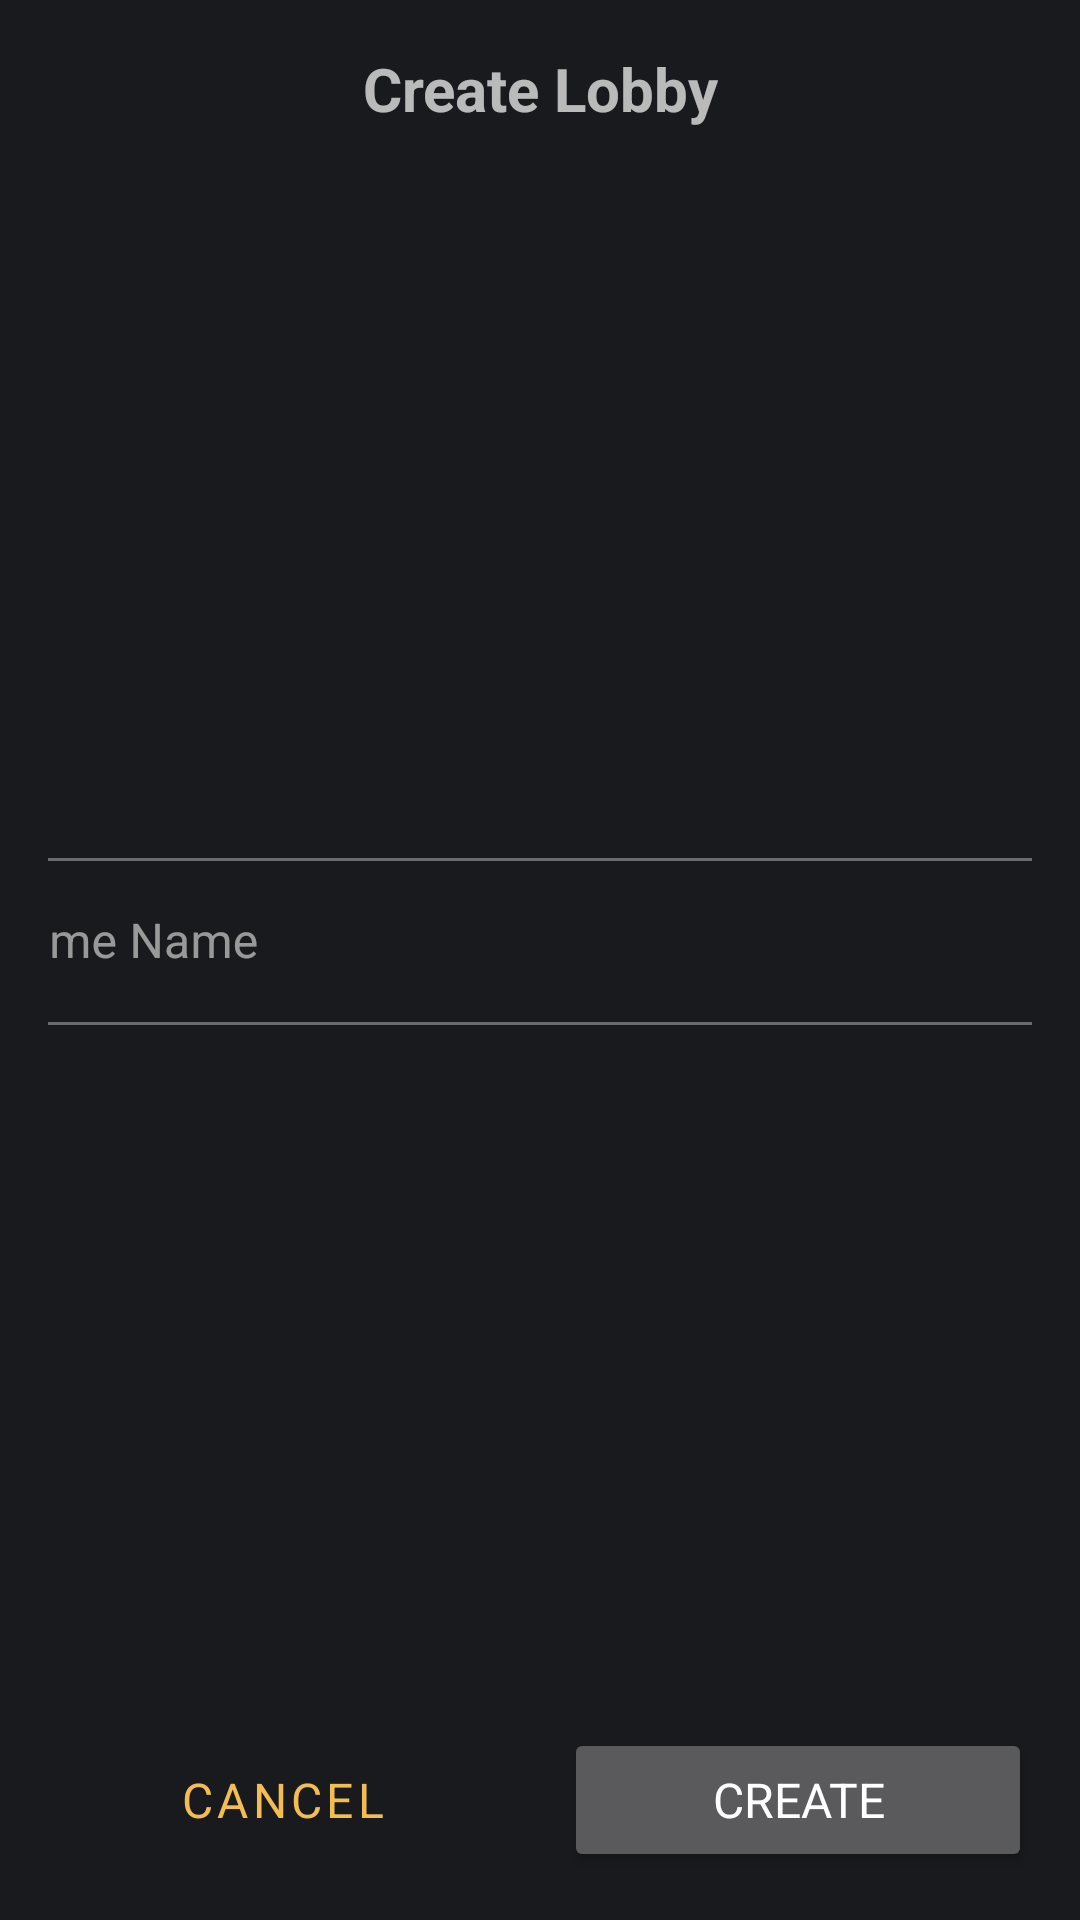

Here is an Android app screen rendered from its layout file. Give the layout XML and the strings, colors and styles it references.
<!-- AndroidManifest.xml: application theme AppTheme -->
<!-- res/layout/fragment_create_lobby_dialog.xml -->
<?xml version="1.0" encoding="utf-8"?>
<layout xmlns:android="http://schemas.android.com/apk/res/android"
    xmlns:app="http://schemas.android.com/apk/res-auto">

    <androidx.constraintlayout.widget.ConstraintLayout
        android:layout_width="wrap_content"
        android:layout_height="wrap_content"
        android:background="@color/colorPrimaryDark"
        android:padding="@dimen/margin_small">

        <TextView
            android:id="@+id/dialogTitle"
            android:layout_width="wrap_content"
            android:layout_height="46dp"
            android:text="@string/create_lobby"
            android:textAlignment="center"
            android:textSize="@dimen/textSize_bigger"
            android:textStyle="bold"
            app:layout_constraintEnd_toEndOf="parent"
            app:layout_constraintStart_toStartOf="parent"
            app:layout_constraintTop_toTopOf="parent" />

        <com.google.android.material.textfield.TextInputLayout
            android:id="@+id/lobbyNameLayout"
            style="@style/FormEditTextLayout"
            android:layout_width="400dp"
            android:layout_marginBottom="@dimen/margin_small"
            android:hint="@string/game_name"
            app:layout_constraintBottom_toTopOf="@id/cancelButton"
            app:layout_constraintEnd_toEndOf="parent"
            app:layout_constraintStart_toStartOf="parent"
            app:layout_constraintTop_toBottomOf="@id/dialogTitle">

            <com.google.android.material.textfield.TextInputEditText
                android:id="@+id/lobbyNameText"
                style="@style/FormEditText"
                android:imeOptions="actionGo"
                android:maxLength="@integer/max_auth_input_characters" />

        </com.google.android.material.textfield.TextInputLayout>

        <Button
            android:id="@+id/cancelButton"
            style="?attr/materialButtonOutlinedStyle"
            android:layout_width="0dp"
            android:layout_height="wrap_content"
            android:layout_marginEnd="@dimen/margin_small"
            android:text="@string/cancelLabel"
            app:layout_constraintBottom_toBottomOf="parent"
            app:layout_constraintEnd_toStartOf="@id/actionButton"
            app:layout_constraintStart_toStartOf="parent" />

        <Button
            android:id="@+id/actionButton"
            android:layout_width="0dp"
            android:layout_height="wrap_content"
            android:enabled="@{lobbyNameText.text.length() != 0}"
            android:text="@string/createLabel"
            app:layout_constraintBottom_toBottomOf="parent"
            app:layout_constraintEnd_toEndOf="parent"
            app:layout_constraintStart_toEndOf="@id/cancelButton" />

    </androidx.constraintlayout.widget.ConstraintLayout>
</layout>
<!-- resources referenced by this layout -->
<resources>
  <color name="colorPrimaryDark">#191A1D</color>
  <dimen name="margin_small">16dp</dimen>
  <dimen name="textSize_bigger">20sp</dimen>
  <integer name="max_auth_input_characters">20</integer>
  <string name="cancelLabel">Cancel</string>
  <string name="createLabel">Create</string>
  <string name="create_lobby">Create Lobby</string>
  <string name="game_name">Game Name</string>
  <style name="FormEditText">
          <item name="android:layout_width">match_parent</item>
          <item name="android:layout_height">wrap_content</item>
          <item name="android:singleLine">true</item>
          <item name="android:textColor">@color/colorText</item>
      </style>
  <style name="FormEditTextLayout" parent="Widget.MaterialComponents.TextInputLayout.OutlinedBox">
          <item name="android:layout_width">match_parent</item>
          <item name="android:layout_height">wrap_content</item>
      </style>
  <style name="AppTheme" parent="Theme.MaterialComponents.NoActionBar">
          <item name="colorPrimary">@color/colorAccent</item>
          <item name="colorPrimaryDark">@color/colorPrimaryDark</item>
          <item name="colorAccent">@color/colorAccent</item>
          <item name="colorPrimaryVariant">@color/colorAccent</item>
          <item name="colorOnSurface">@color/colorText</item>
          <item name="colorError">@color/colorTextError</item>
          <item name="colorOnError">@color/colorTextError</item>
  
          <item name="fontFamily">@font/roboto</item>
          <item name="android:textSize">@dimen/textSize_default</item>
          <item name="android:displayOptions">showHome</item>
      </style>
  <color name="colorText">#EEEEEE</color>
  <color name="colorAccent">#F2BE54</color>
  <color name="colorTextError">#FF6666</color>
  <dimen name="textSize_default">16sp</dimen>
</resources>
